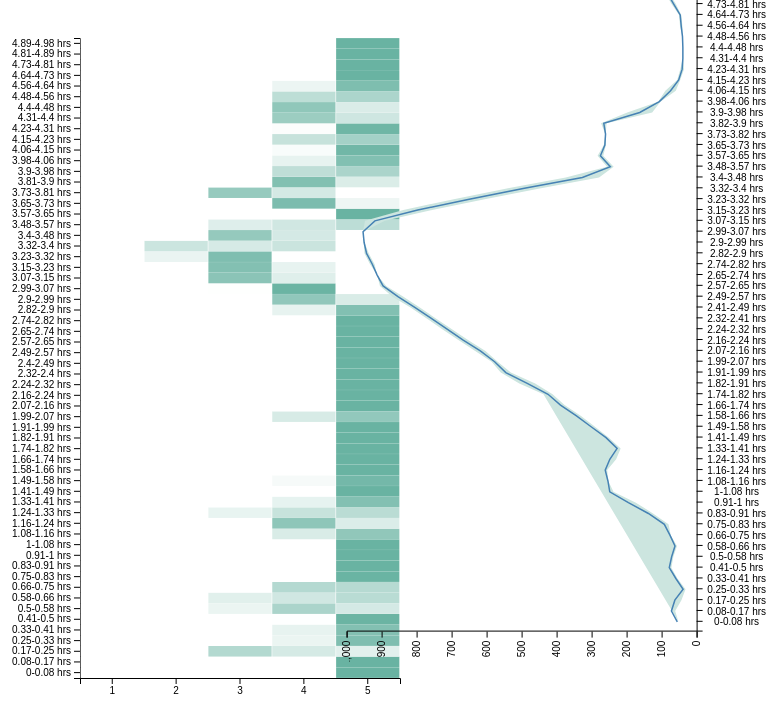
D3 v4 page, settled after 360 driven frames (6 s of simulated time); the page loaded 4 data file(s).


        const createHeatmap = async () => {
            // set the dimensions and margins of the graph
            var margin = { top: 30, right: 30, bottom: 30, left: 150 },
                width = 500 - margin.left - margin.right,
                height = 700 - margin.top - margin.bottom;

            // append the svg object to the body of the page
            var svg = d3.select("#my_dataviz")
                .append("svg")
                .attr("width", width + margin.left + margin.right)
                .attr("height", height + margin.top + margin.bottom)
                .append("g")
                .attr("transform",
                    "translate(" + margin.left + "," + margin.top + ")");

            // Labels of row and columns

            const myVars = await fetch("DATAS/heatmapcsv.json").then((data) => data.json());
            var myGroups = ["1", "2", "3", "4", "5"];
            // Build X scales and axis:
            var x = d3.scaleBand()
                .range([0, width])
                .domain(myGroups)
                .padding(0.01);
            svg.append("g")
                .attr("transform", "translate(0," + height + ")")
                .call(d3.axisBottom(x))

            // Build X scales and axis:
            var y = d3.scaleBand()
                .range([height, 0])
                .domain(myVars)
                .padding(0.01);
            svg.append("g")
                .call(d3.axisLeft(y));

            // Build color scale
            var myColor = d3.scaleLinear()
                .range(["white", "#69b3a2"])
                .domain([1, 100])

            //Read the data
            d3.csv("DATAS/heatmapcsv.csv", function (data) {
                svg.selectAll()
                    .data(data, function (d) { return d.group + ':' + d.variable; })
                    .enter()
                    .append("rect")
                    .attr("x", function (d) { return x(d.group) })
                    .attr("y", function (d) { console.log(d.variable + "\n"); return y(d.variable) })
                    .attr("width", x.bandwidth())
                    .attr("height", y.bandwidth())
                    .style("fill", function (d) { return myColor(d.value) })

            })

        }

        createHeatmap();
    

        const createChart = async () => {
            // set the dimensions and margins of the graph
            var margin = { top: 60, right: 120, bottom: 90, left: 30 },
                width = 810 - margin.left - margin.right,
                height = 500 - margin.top - margin.bottom;

            // append the svg object to the body of the page
            var svg = d3.select("#my_dataviz2")
                .append("svg")
                .attr("width", width + margin.left + margin.right)
                .attr("height", height + margin.top + margin.bottom)
                .append("g")
                .attr("transform",
                    "translate(" + margin.left + "," + margin.top + ")");
            const myVars = await fetch("DATAS/elevationChart.json").then((data) => data.json());

            //Read the data
            d3.csv("DATAS/elevationChart.csv", function (data) {

                // Add X axis --> it is a date format
                var x = d3.scaleBand()
                    .range([0, width])
                    .domain(myVars)
                    .padding(0.9);
                svg.append("g")
                    .attr("transform", "translate(0," + height + ")")
                    .call(d3.axisBottom(x))
                    .selectAll("text")
                    .attr("transform", "translate(12,40) rotate(90)");

                // Add Y axis
                var y = d3.scaleLinear()
                    .domain([0, 1000])
                    .range([height, 0]);
                svg.append("g")
                    .call(d3.axisLeft(y));

                // Show confidence interval
                svg.append("path")
                    .datum(data)
                    .attr("fill", "#cce5df")
                    .attr("stroke", "none")
                    .attr("d", d3.area()
                        .x(function (d) { return x(d.x) })
                        .y0(function (d) { return y(d.CI_right) })
                        .y1(function (d) { return y(d.CI_left) })
                    )

                // Add the line
                svg
                    .append("path")
                    .datum(data)
                    .attr("fill", "none")
                    .attr("stroke", "steelblue")
                    .attr("stroke-width", 1.5)
                    .attr("d", d3.line()
                        .x(function (d) { return x(d.x) })
                        .y(function (d) { return y(d.y) })
                    )

            })

        };
        createChart();

    

### data: DATAS/elevationChart.csv
x, y, CI_left, CI_right
0-0.08 hrs, 55.07, 51.77, 58.36
0.08-0.17 hrs, 71.9, 61.21, 82.6
0.17-0.25 hrs, 62.14, 43.39, 80.89
0.25-0.33 hrs, 38.5, 31.56, 45.45
0.33-0.41 hrs, 59.27, 54.6, 63.94
0.41-0.5 hrs, 78.01, 72.02, 84
0.5-0.58 hrs, 71.28, 66.4, 76.16
0.58-0.66 hrs, 61.69, 56.04, 67.35
0.66-0.75 hrs, 76.19, 73.72, 78.66
0.75-0.83 hrs, 92.19, 80.26, 104.1
0.83-0.91 hrs, 137.7, 124.5, 150.9
0.91-1 hrs, 194.9, 173.4, 216.3
1-1.08 hrs, 248.1, 237.5, 258.7
1.08-1.16 hrs, 253.3, 252.5, 254.2
1.16-1.24 hrs, 261, 255.4, 266.7
1.24-1.33 hrs, 248, 229.9, 266
1.33-1.41 hrs, 227.1, 217, 237.2
1.41-1.49 hrs, 258.8, 251.3, 266.3
1.49-1.58 hrs, 301.4, 290.3, 312.4
1.58-1.66 hrs, 343.2, 330.2, 356.2
1.66-1.74 hrs, 388.9, 377.2, 400.505101{2751
1.74-1.82 hrs, 424.4, 411.4, 437.5
1.82-1.91 hrs, 483.9, 461.2, 506.5
1.91-1.99 hrs, 545.1, 530.6, 559.5
1.99-2.07 hrs, 577, 568.4, 585.7
2.07-2.16 hrs, 617.9, 603.2, 632.6
2.16-2.24 hrs, 666.8, 653.1, 680.6
2.24-2.32 hrs, 712.8, 699, 726.6
2.32-2.41 hrs, 758, 744.9, 771
2.41-2.49 hrs, 804.1, 790.8, 817.4
2.49-2.57 hrs, 853.3, 837.6, 868.9
2.57-2.65 hrs, 895.7, 886.8, 904.7
2.65-2.74 hrs, 912.6, 912.5, 912.8
2.74-2.82 hrs, 926.5, 920, 933
2.82-2.9 hrs, 942.9, 936.9, 949
2.9-2.99 hrs, 949.9, 948.6, 951.1
2.99-3.07 hrs, 953, 952.9, 953.1
3.07-3.15 hrs, 919.1, 890.9, 947.3
3.15-3.23 hrs, 796.8, 755.6, 837.9
3.23-3.32 hrs, 649.6, 605.4, 693.8
3.32-3.4 hrs, 491.8, 444.7, 538.9
3.4-3.48 hrs, 326.3, 278.7, 374
3.48-3.57 hrs, 246.4, 237, 255.9
3.57-3.65 hrs, 274.8, 266.7, 282.9
3.65-3.73 hrs, 262.1, 259, 265.2
3.73-3.82 hrs, 260.1, 259.5, 260.7
3.82-3.9 hrs, 265.1, 257.3, 272.9
3.9-3.98 hrs, 162.5, 126.8, 198.1
3.98-4.06 hrs, 106.6, 103.3, 109.9
4.06-4.15 hrs, 74.35, 59.4, 89.29
4.15-4.23 hrs, 51.13, 46.79, 55.47
4.23-4.31 hrs, 41.24, 35.96, 46.52
4.31-4.4 hrs, 39.21, 38.59, 39.82
4.4-4.48 hrs, 39.23, 38.79, 39.67
4.48-4.56 hrs, 40.31, 39.83, 40.78
4.56-4.64 hrs, 44.04, 40.58, 47.5
4.64-4.73 hrs, 46.86, 43.71, 50
4.73-4.81 hrs, 65.38, 59.18, 71.58
4.81-4.89 hrs, 83.62, 78.29, 88.96
4.89-4.98 hrs, 94.36, 93.65, 95.08

### data: DATAS/heatmapcsv.csv
group, variable, value
5, 0-0.08 hrs, 100
1, 0-0.08 hrs, 0
2, 0-0.08 hrs, 0
3, 0-0.08 hrs, 0
4, 0-0.08 hrs, 0
5, 0.08-0.17 hrs, 100
1, 0.08-0.17 hrs, 0
2, 0.08-0.17 hrs, 0
3, 0.08-0.17 hrs, 0
4, 0.08-0.17 hrs, 0
5, 0.17-0.25 hrs, 20.47
4, 0.17-0.25 hrs, 28.52
3, 0.17-0.25 hrs, 51.01
1, 0.17-0.25 hrs, 0
2, 0.17-0.25 hrs, 0
4, 0.25-0.33 hrs, 14.48
5, 0.25-0.33 hrs, 85.52
1, 0.25-0.33 hrs, 0
2, 0.25-0.33 hrs, 0
3, 0.25-0.33 hrs, 0
5, 0.33-0.41 hrs, 83
4, 0.33-0.41 hrs, 17
1, 0.33-0.41 hrs, 0
2, 0.33-0.41 hrs, 0
3, 0.33-0.41 hrs, 0
5, 0.41-0.5 hrs, 98.66
4, 0.41-0.5 hrs, 1.338
1, 0.41-0.5 hrs, 0
2, 0.41-0.5 hrs, 0
3, 0.41-0.5 hrs, 0
4, 0.5-0.58 hrs, 56.42
5, 0.5-0.58 hrs, 29.05
3, 0.5-0.58 hrs, 14.53
1, 0.5-0.58 hrs, 0
2, 0.5-0.58 hrs, 0
3, 0.58-0.66 hrs, 20.93
4, 0.58-0.66 hrs, 31.89
5, 0.58-0.66 hrs, 47.18
1, 0.58-0.66 hrs, 0
2, 0.58-0.66 hrs, 0
5, 0.66-0.75 hrs, 48.99
4, 0.66-0.75 hrs, 50.34
3, 0.66-0.75 hrs, 0.6711
1, 0.66-0.75 hrs, 0
2, 0.66-0.75 hrs, 0
4, 0.75-0.83 hrs, 0.692
5, 0.75-0.83 hrs, 99.31
1, 0.75-0.83 hrs, 0
2, 0.75-0.83 hrs, 0
3, 0.75-0.83 hrs, 0
5, 0.83-0.91 hrs, 100
1, 0.83-0.91 hrs, 0
2, 0.83-0.91 hrs, 0
3, 0.83-0.91 hrs, 0
4, 0.83-0.91 hrs, 0
5, 0.91-1 hrs, 100
1, 0.91-1 hrs, 0
2, 0.91-1 hrs, 0
3, 0.91-1 hrs, 0
4, 0.91-1 hrs, 0
... 240 more rows

### data: DATAS/heatmapcsv.json
[
 "0-0.08 hrs",
 "0.08-0.17 hrs",
 "0.17-0.25 hrs",
 "0.25-0.33 hrs",
 "0.33-0.41 hrs",
 "0.41-0.5 hrs",
 "0.5-0.58 hrs",
 "0.58-0.66 hrs",
 "... 52 more items"
]

### data: DATAS/elevationChart.json
[
 "0-0.08 hrs",
 "0.08-0.17 hrs",
 "0.17-0.25 hrs",
 "0.25-0.33 hrs",
 "0.33-0.41 hrs",
 "0.41-0.5 hrs",
 "0.5-0.58 hrs",
 "0.58-0.66 hrs",
 "... 52 more items"
]